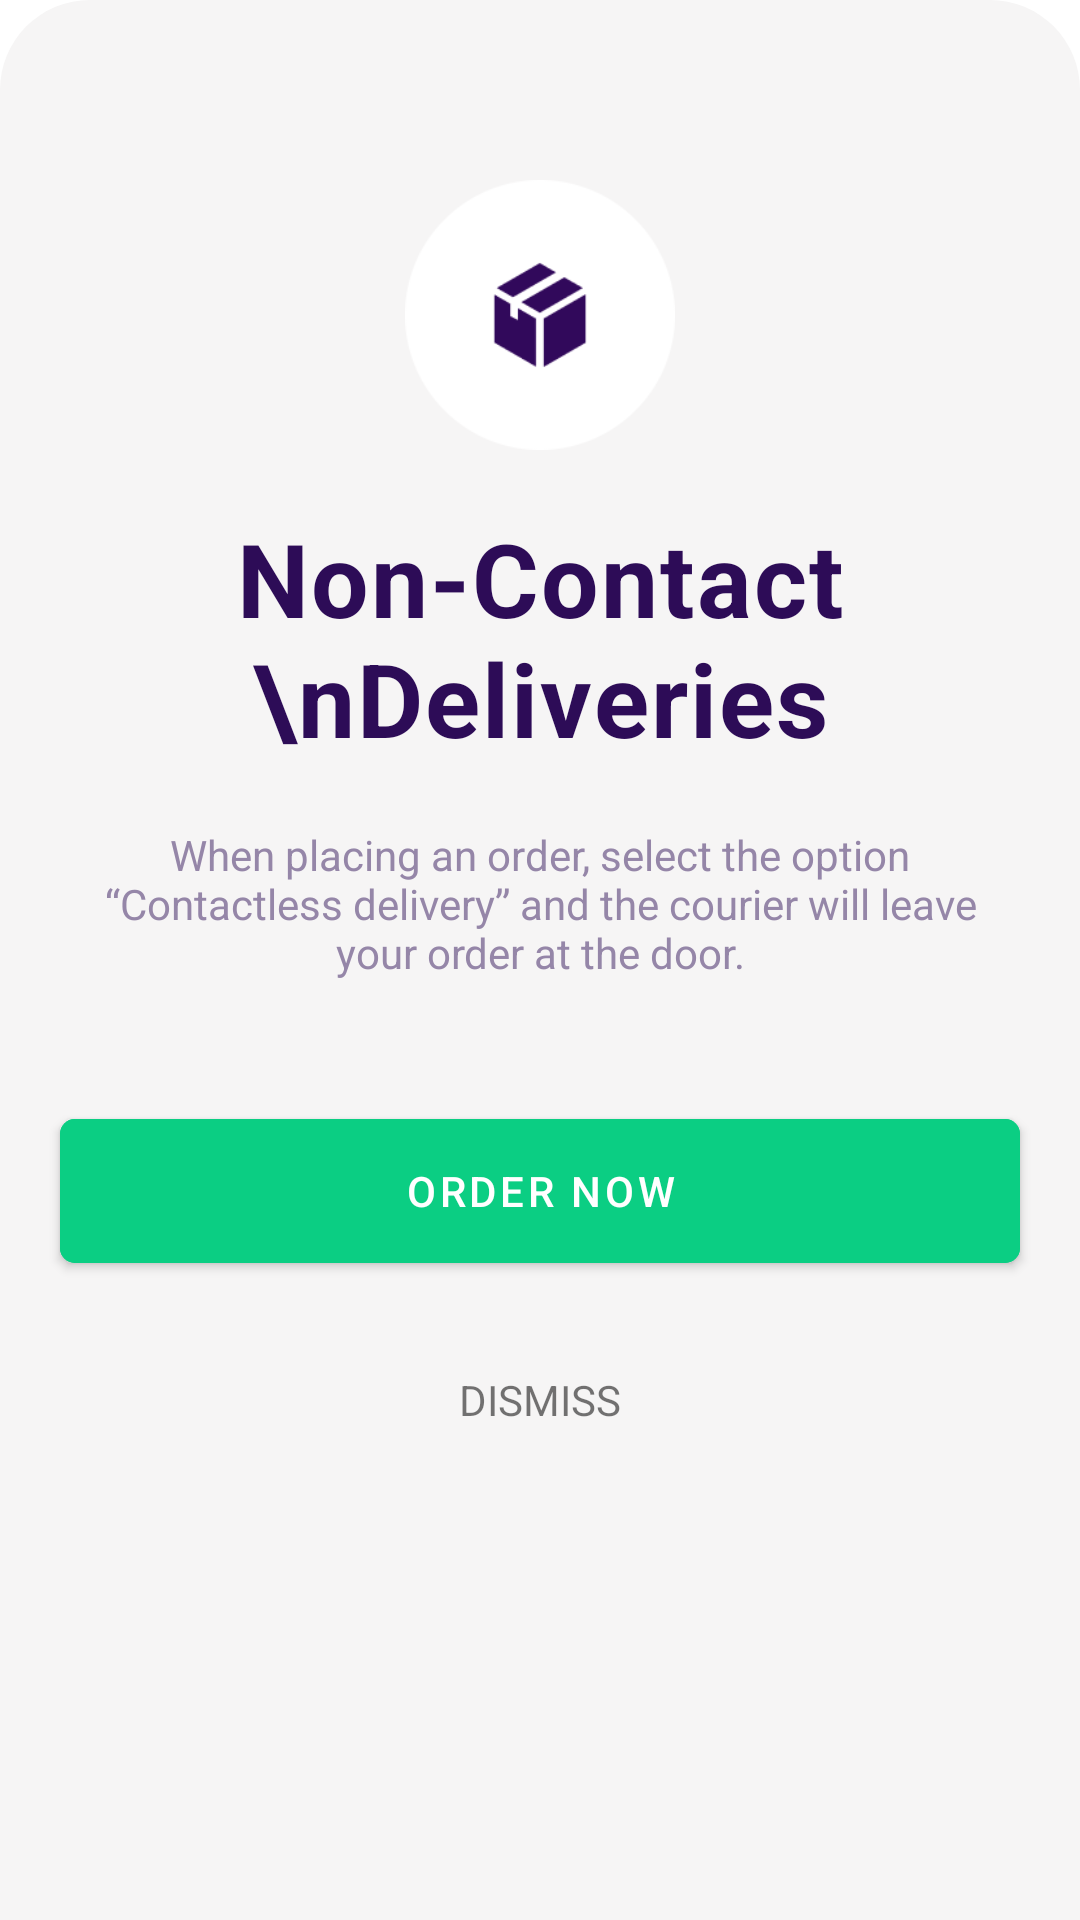

The Android layout XML behind this screen, and the referenced resources:
<!-- AndroidManifest.xml: application theme Theme.SwiftDrop -->
<!-- res/layout/bottomsheetlayout.xml -->
<?xml version="1.0" encoding="utf-8"?>
<LinearLayout xmlns:android="http://schemas.android.com/apk/res/android"
    android:layout_width="match_parent"
    android:layout_height="match_parent"
    xmlns:app="http://schemas.android.com/apk/res-auto"
    android:orientation="vertical"
    android:id="@+id/ll_bottomSheet"
    android:background="@drawable/bottom_sheet_dialog_bg">

    <ImageView
        android:layout_width="90dp"
        android:layout_height="90dp"
        android:src="@drawable/delivery"
        android:layout_gravity="center_horizontal"
        android:layout_marginTop="50dp"/>

    <TextView
        android:layout_width="match_parent"
        android:layout_height="wrap_content"
        android:text="Non-Contact \nDeliveries"
        android:textColor="@color/text_primary"
        android:textStyle="bold"
        android:textSize="34sp"
        android:layout_gravity="center_horizontal"
        android:gravity="center_horizontal"
        android:letterSpacing="0.02"
        android:layout_marginTop="20sp"/>

    <TextView
        android:layout_width="wrap_content"
        android:layout_height="wrap_content"
        android:text="@string/delivery_info"
        android:textColor="@color/text_secondary"
        android:gravity="center_horizontal"
        android:layout_marginLeft="10dp"
        android:layout_marginRight="10dp"
        android:layout_gravity="center_horizontal"
        android:layout_marginTop="20sp"/>

    <com.google.android.material.button.MaterialButton
        android:id="@+id/btn_orderNow"
        android:layout_width="match_parent"
        android:layout_height="60dp"
        app:cornerRadius="5dp"
        android:backgroundTint="@color/primary_green"
        android:layout_marginLeft="10dp"
        android:layout_marginRight="10dp"
        android:text="order now"
        android:textAllCaps="true"
        android:layout_marginTop="40dp"/>

    <TextView
        android:id="@+id/txtView_dismiss"
        android:layout_width="wrap_content"
        android:layout_height="wrap_content"
        android:text="Dismiss"
        android:textAllCaps="true"
        android:layout_gravity="center_horizontal"
        android:gravity="center_horizontal"
        android:layout_marginTop="30dp"
        android:layout_marginBottom="20dp"/>



</LinearLayout>
<!-- resources referenced by this layout -->
<resources>
  <color name="primary_green">#0BCE83</color>
  <color name="text_primary">#2D0C57</color>
  <color name="text_secondary">#9586A8</color>
  <!-- drawable bottom_sheet_dialog_bg (drawable) -->
  <?xml version="1.0" encoding="utf-8"?>
  <shape xmlns:android="http://schemas.android.com/apk/res/android">
  
      <solid
          android:color="@color/white"/>
  
      <corners
          android:topRightRadius="30dp"
          android:topLeftRadius="30dp"/>
  
      <padding
          android:left="10dp"
          android:right="10dp"
          android:top="10dp"
          android:bottom="10dp"/>
  
  </shape>
  <!-- drawable delivery: png bitmap (drawable, 3383 bytes) -->
  <string name="delivery_info">When placing an order, select the option “Contactless delivery” and the courier will leave your order at the door.</string>
  <style name="Theme.SwiftDrop" parent="Theme.MaterialComponents.DayNight.NoActionBar">
  
          <item name="android:statusBarColor">?attr/colorPrimaryVariant</item>
          
      </style>
  <color name="white">#F6F5F5</color>
</resources>
